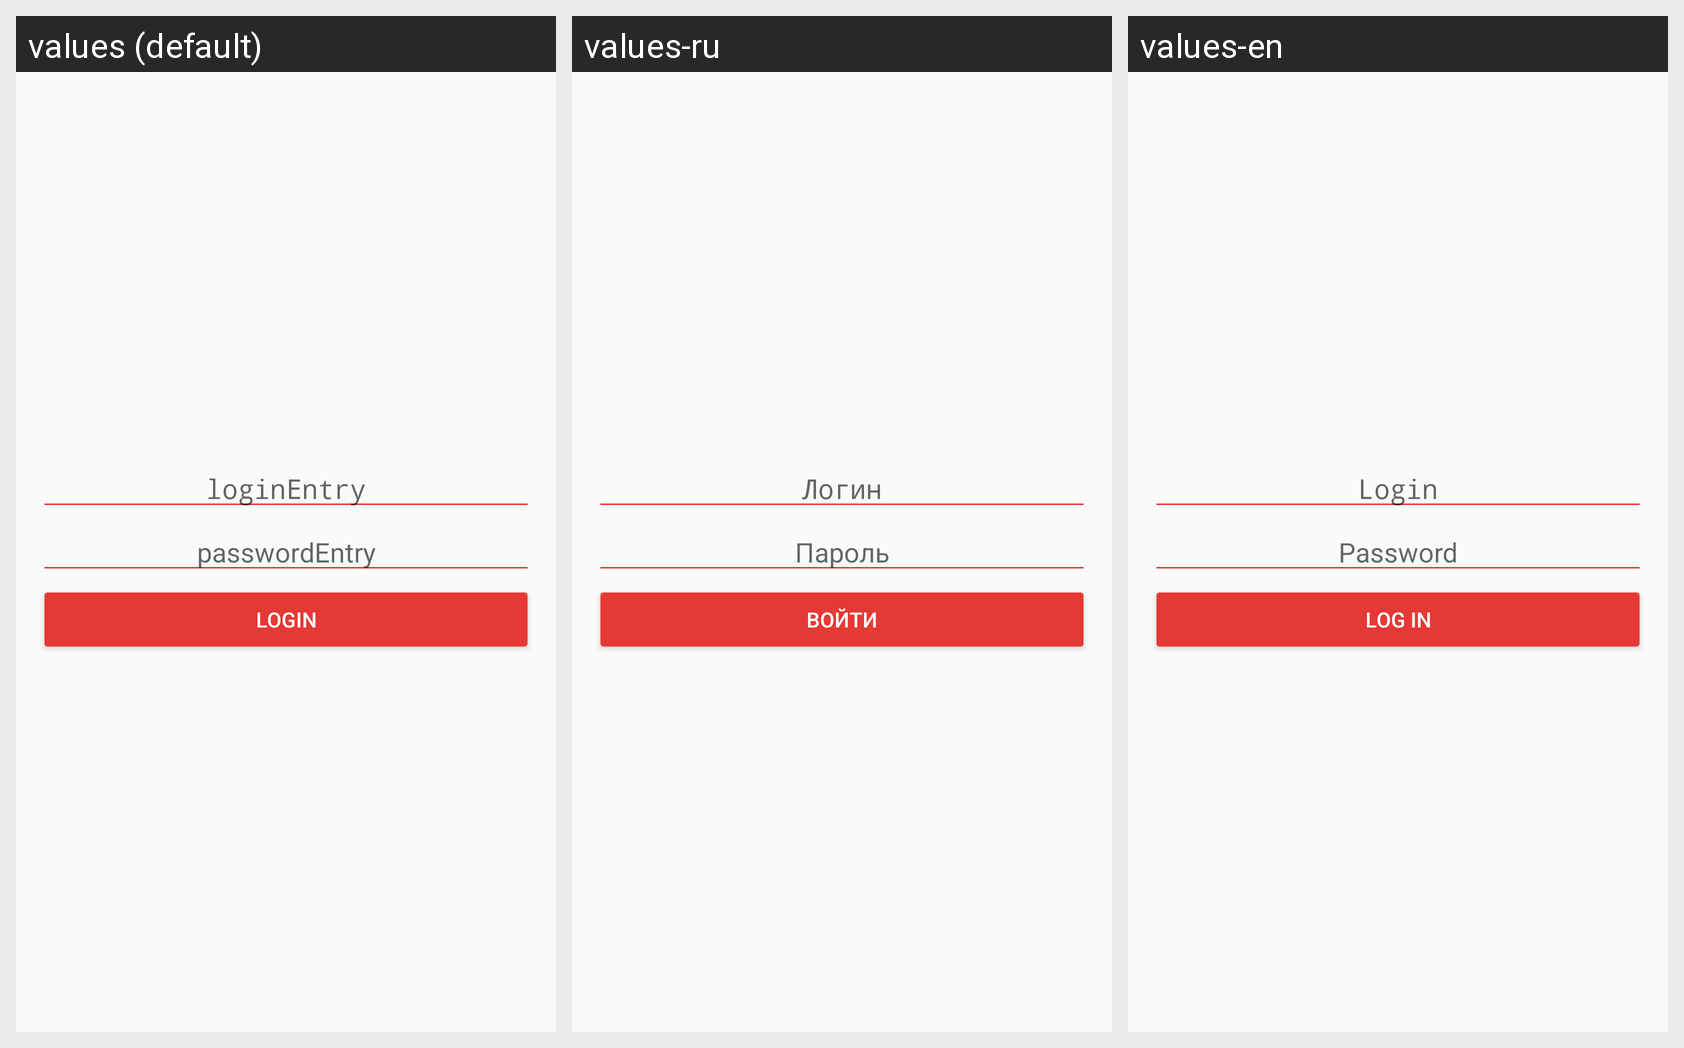

Locale-by-locale string values for the Android screen shown in this grid:
Android screen res/layout/activity_authentication.xml rendered under 3 locales, left to right: values (default), values-ru, values-en. Device: Nexus 5 (rendered at 1080×1920; each locale shown at half size, 540×960, under a caption strip naming it); theme AppTheme.
Strings drawn on this screen, with the default value and each locale's value (text and hints the layout hard-codes appear in the picture but are not listed):

loginEntryHint
  values: loginEntry
  values-ru: Логин
  values-en: Login

passwordEntryHint
  values: passwordEntry
  values-ru: Пароль
  values-en: Password

login
  values: login
  values-ru: Войти
  values-en: Log in
